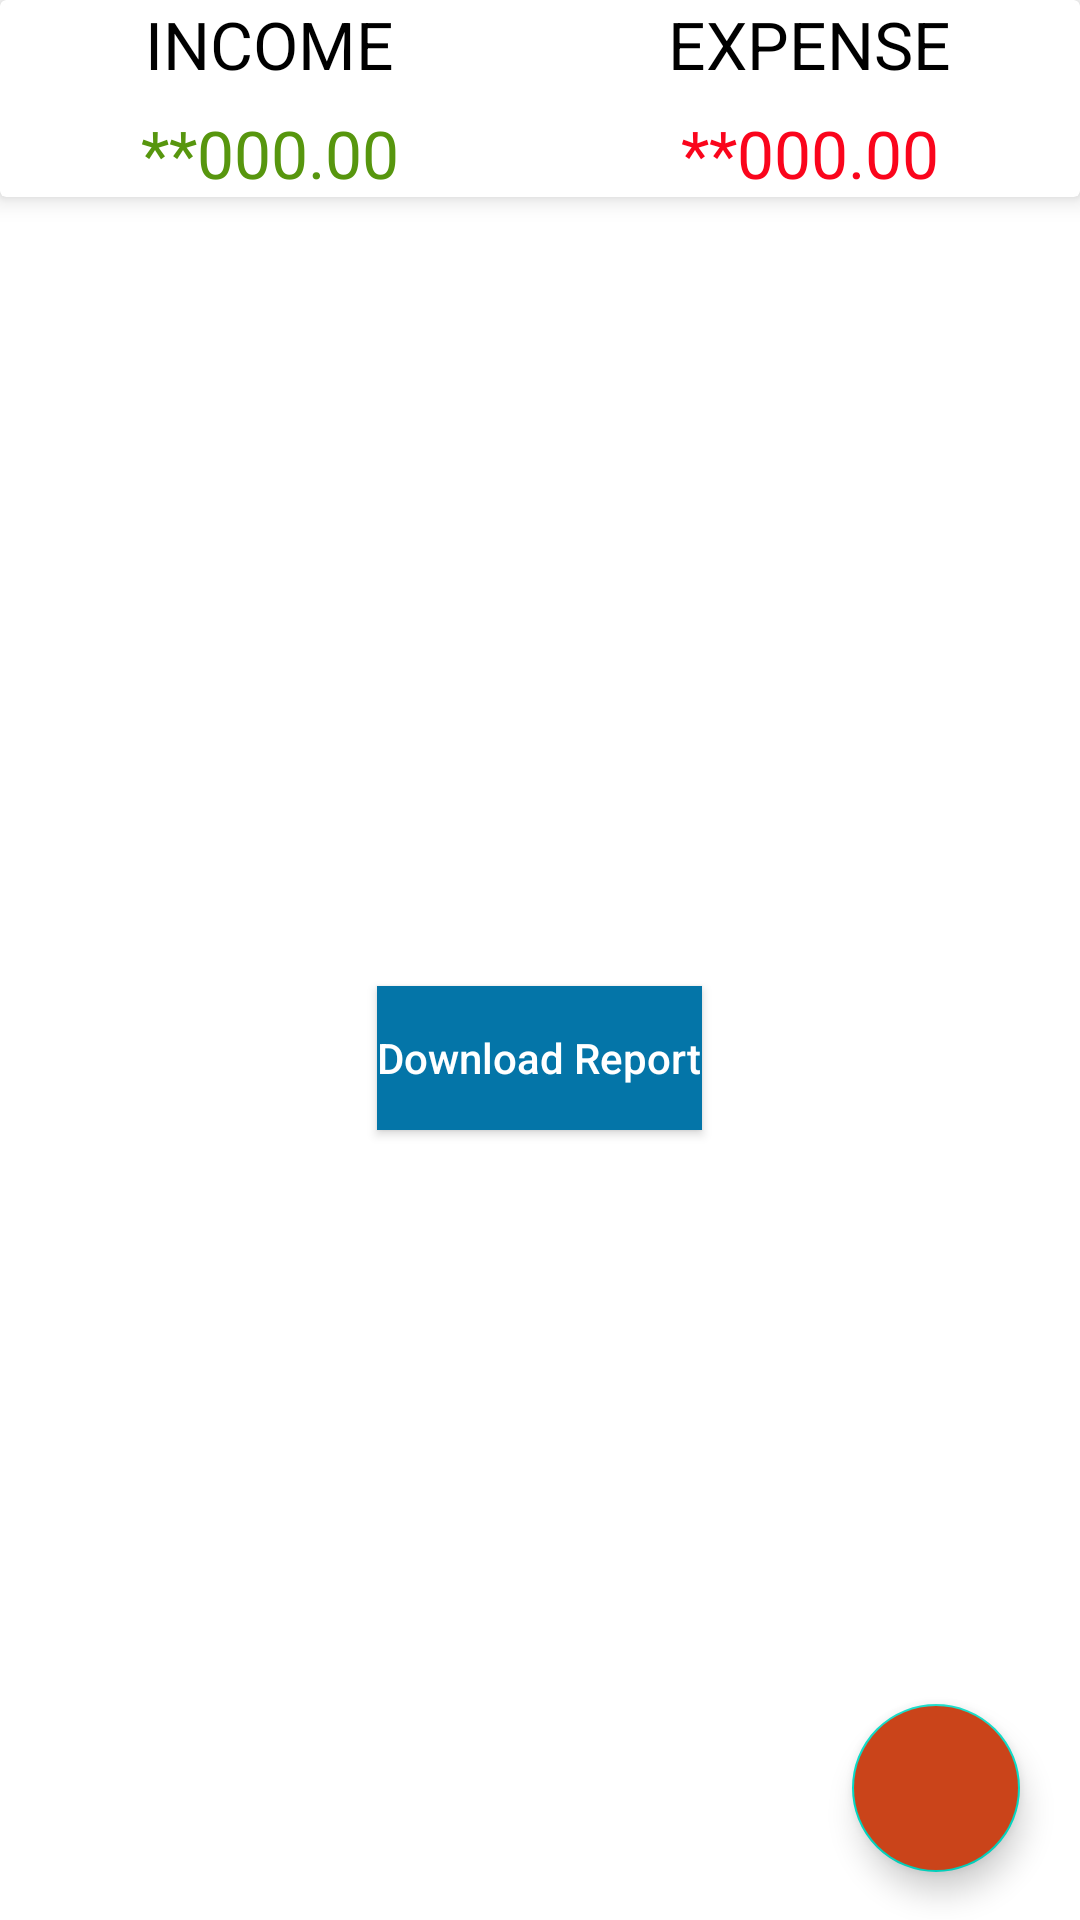

Reconstruct the res/layout file that produces this screen, plus the resources it refers to.
<!-- AndroidManifest.xml: application theme Theme.Design.NoActionBar -->
<!-- res/layout/fragment_dashboard.xml -->
<?xml version="1.0" encoding="utf-8"?>
<LinearLayout xmlns:android="http://schemas.android.com/apk/res/android"
    xmlns:tools="http://schemas.android.com/tools"
    android:layout_width="match_parent"
    android:theme="@style/Theme.Expense_Tracker"
    android:background="@color/white"
    xmlns:app="http://schemas.android.com/apk/res-auto"
    android:orientation="vertical"
    android:layout_height="match_parent"
    tools:context=".DashboardFragment">

    
    <androidx.cardview.widget.CardView
        android:layout_width="match_parent"
        android:layout_height="wrap_content"
        app:cardElevation="5dp"
        android:elevation="10dp">

        <LinearLayout
            android:layout_width="match_parent"
            android:layout_height="wrap_content"
            android:orientation="vertical">

            <LinearLayout
                android:layout_width="match_parent"
                android:layout_height="wrap_content"
                android:orientation="horizontal"
                android:baselineAligned="false">

                <RelativeLayout
                    android:layout_width="0dp"
                    android:layout_weight="1"
                    android:gravity="center"
                    android:layout_height="wrap_content"
                    >

                    <TextView
                        android:layout_width="wrap_content"
                        android:layout_height="wrap_content"
                        android:text="@string/income"
                        android:textAppearance="@style/TextAppearance.AppCompat.Large"
                        android:textColor="@color/black" />

                </RelativeLayout>

                <RelativeLayout
                    android:layout_width="0dp"
                    android:layout_weight="1"
                    android:gravity="center"
                    android:layout_height="wrap_content"
                    >

                    <TextView
                        android:layout_width="wrap_content"
                        android:layout_height="wrap_content"
                        android:text="@string/expense"
                        android:textAppearance="@style/TextAppearance.AppCompat.Large"
                        android:textColor="@color/black" />

                </RelativeLayout>



            </LinearLayout>

            <LinearLayout
                android:layout_marginTop="7dp"
                android:layout_width="match_parent"
                android:layout_height="wrap_content"
                android:orientation="horizontal"
                android:baselineAligned="false">

                <RelativeLayout
                    android:layout_width="0dp"
                    android:layout_weight="1"
                    android:gravity="center"
                    android:layout_height="wrap_content"
                    >

                    <TextView
                        android:id="@+id/income_set_result"
                        android:layout_width="wrap_content"
                        android:layout_height="wrap_content"
                        android:text="**000.00"
                        android:textAppearance="@style/TextAppearance.AppCompat.Large"
                        android:textColor="@color/green" />

                </RelativeLayout>

                <RelativeLayout
                    android:layout_width="0dp"
                    android:layout_weight="1"
                    android:gravity="center"
                    android:layout_height="wrap_content"
                    >

                    <TextView
                        android:id="@+id/expense_set_result"
                        android:layout_width="wrap_content"
                        android:layout_height="wrap_content"
                        android:text="**000.00"
                        android:textAppearance="@style/TextAppearance.AppCompat.Large"
                        android:textColor="#FA051C" />

                </RelativeLayout>



            </LinearLayout>


        </LinearLayout>


    </androidx.cardview.widget.CardView>

    <androidx.coordinatorlayout.widget.CoordinatorLayout
        android:layout_width="match_parent"
        android:layout_height="match_parent">

        <LinearLayout
            android:layout_width="wrap_content"
            android:layout_height="wrap_content"
            android:layout_gravity="bottom|end"
            android:layout_marginRight="15dp"
            android:layout_marginBottom="160dp"
            >

            <TextView
                android:layout_width="wrap_content"
                android:layout_height="wrap_content"
                android:text="Expense"
                android:id="@+id/expense_ft_text"
                android:padding="5dp"
                android:textColor="@color/black"
                android:visibility="invisible"
                android:layout_gravity="center"
                android:textAppearance="@style/TextAppearance.AppCompat.Small"
                android:layout_marginRight="5dp"

                />

            <com.google.android.material.floatingactionbutton.FloatingActionButton
                android:layout_width="wrap_content"
                android:layout_height="wrap_content"
                android:id="@+id/expense_ft_btn"
                android:layout_gravity="bottom|end"
                android:backgroundTint="#389744"
                android:elevation="6dp"
                android:visibility="invisible"
                app:fabSize="mini"
                app:pressedTranslationZ="12dp"
                android:src="@drawable/expense"
                />
        </LinearLayout>
            <LinearLayout
                android:layout_width="wrap_content"
                android:layout_height="wrap_content"
                android:layout_gravity="bottom|end"
                android:layout_marginBottom="90dp"
                android:layout_marginRight="15dp"
                >

                <TextView
                    android:layout_width="wrap_content"
                    android:layout_height="wrap_content"
                    android:text="Income"
                    android:id="@+id/income_ft_text"
                    android:textColor="@color/black"
                    android:padding="5dp"
                    android:layout_gravity="center"
                    android:layout_marginRight="5dp"
                    android:visibility="invisible"
                    android:textAppearance="@style/TextAppearance.AppCompat.Small"/>

                <com.google.android.material.floatingactionbutton.FloatingActionButton
                    android:layout_width="wrap_content"
                    android:layout_height="wrap_content"
                    android:id="@+id/income_ft_btn"
                    android:backgroundTint="#E8D73D"
                    android:elevation="6dp"
                    app:fabSize="mini"
                    app:pressedTranslationZ="12dp"
                    android:layout_gravity="bottom|end"
                    android:visibility="invisible"
                    android:src="@drawable/add"
                    />

            </LinearLayout>

        <com.google.android.material.floatingactionbutton.FloatingActionButton
            android:id="@+id/fb_main_btn"
            android:layout_width="wrap_content"
            android:layout_height="wrap_content"
            android:layout_gravity="bottom|end"
            android:layout_marginRight="20dp"
            android:layout_marginBottom="16dp"
            android:backgroundTint="#CA441A"
            android:src="@drawable/add"
            app:fabSize="normal"
            tools:ignore="SpeakableTextPresentCheck" />

        <Button
            android:id="@+id/excel_download_btn"
            android:layout_width="wrap_content"
            android:layout_height="wrap_content"
            android:layout_gravity="center"
            android:background="#0475A8"
            android:text="Download Report"
            android:textAllCaps="false"
            android:textColor="@color/white" />


    </androidx.coordinatorlayout.widget.CoordinatorLayout>
</LinearLayout>
<!-- resources referenced by this layout -->
<resources>
  <color name="black">#FF000000</color>
  <color name="green">#57960e</color>
  <color name="white">#FFFFFFFF</color>
  <string name="expense">EXPENSE</string>
  <string name="income">INCOME</string>
  <style name="Theme.Expense_Tracker" parent="Theme.AppCompat.Light">
          
          <item name="colorPrimary">@color/purple_500</item>
          <item name="colorPrimaryDark">@color/purple_700</item>
          <item name="colorAccent">@color/teal_200</item>
  
          
      </style>
  <color name="purple_500">#FF6200EE</color>
  <color name="purple_700">#FF3700B3</color>
  <color name="teal_200">#FF03DAC5</color>
</resources>
